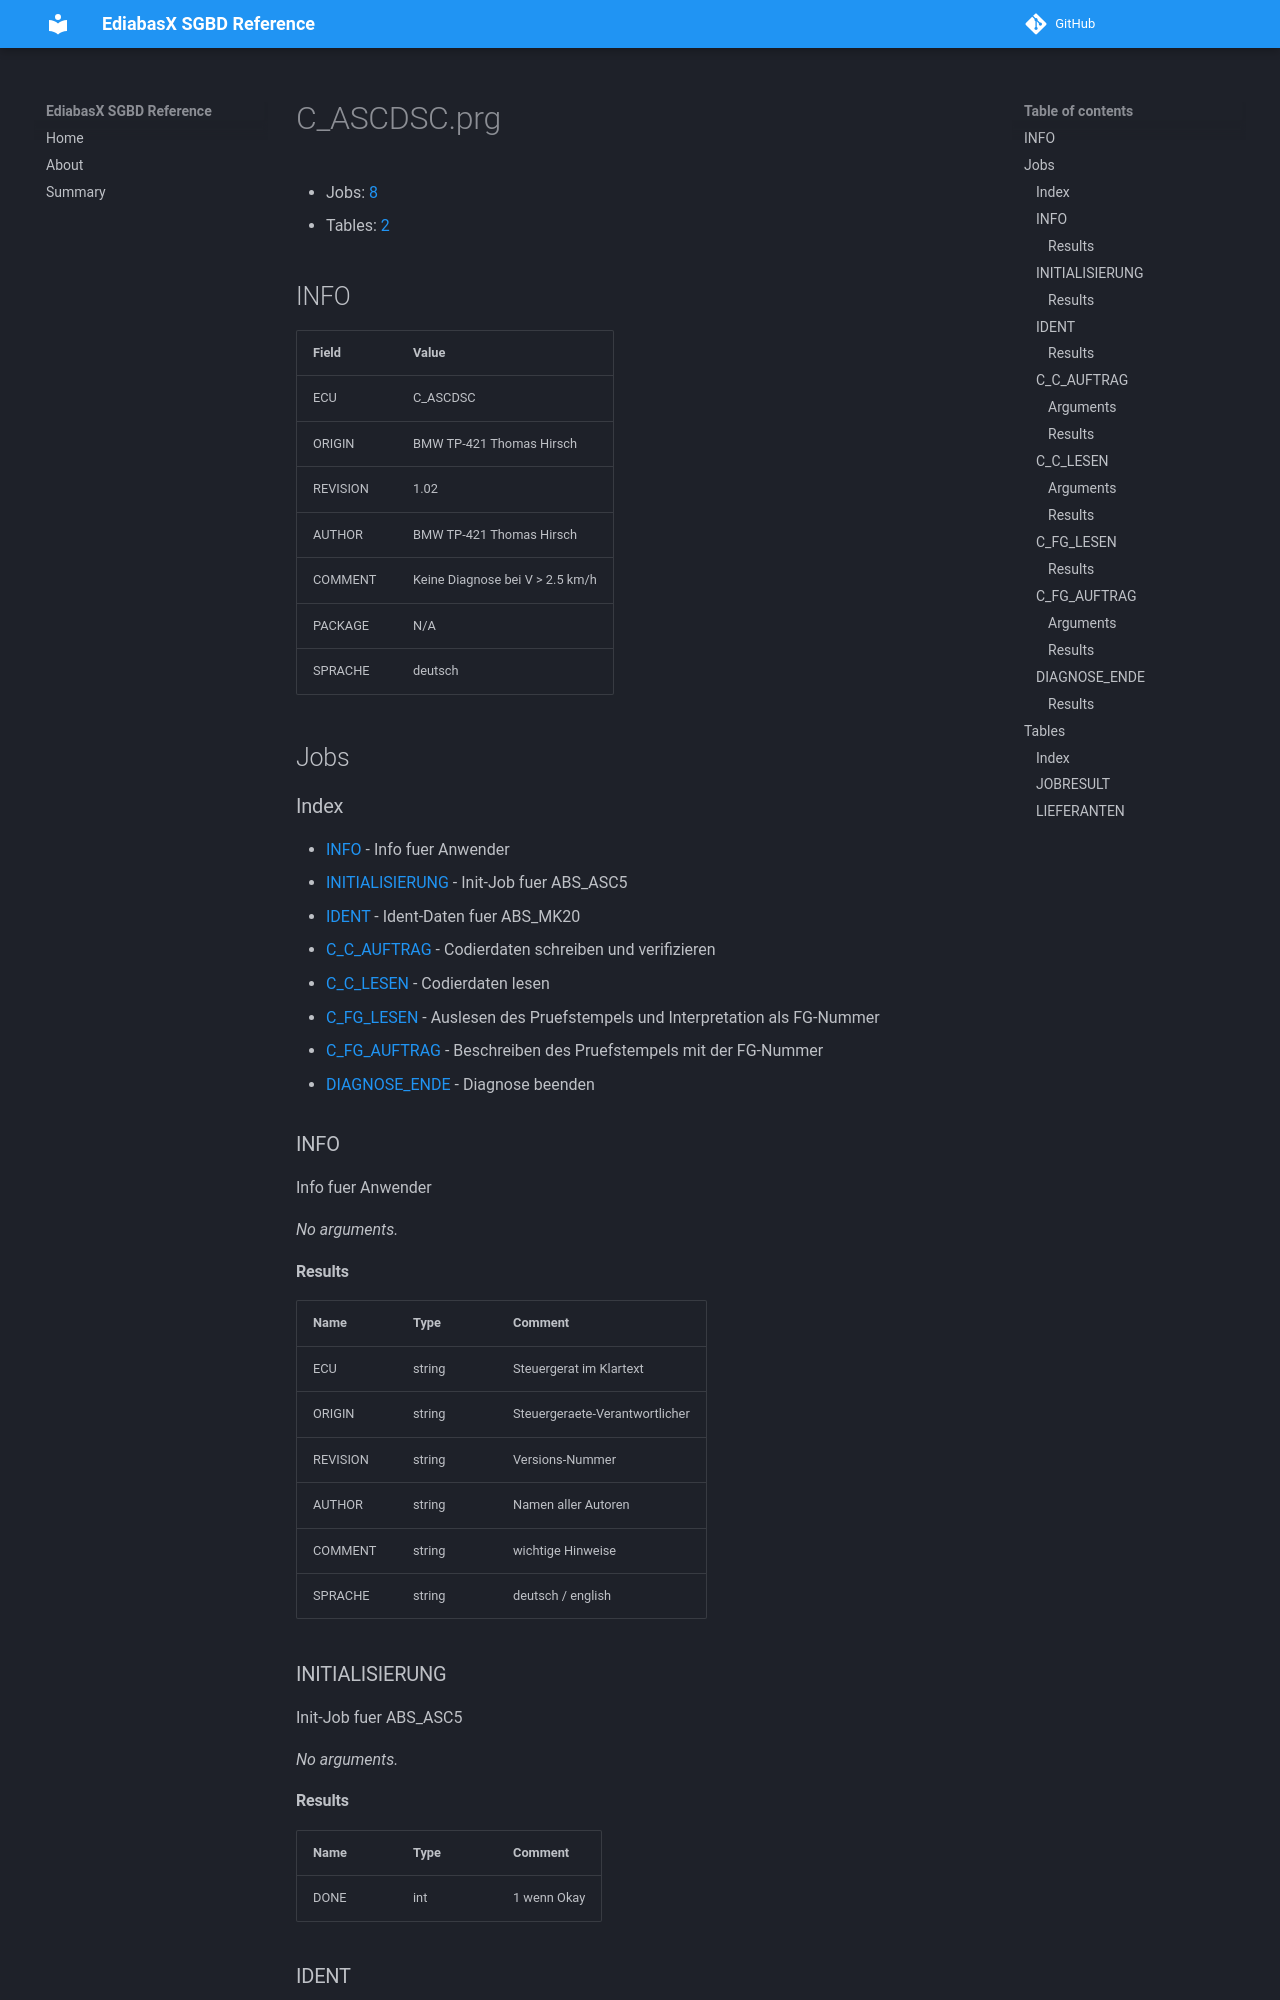

repository: emdzej/ediabasx-docs-sgbd · page: sgbd/C_ASCDSC/index.html · generator: mkdocs

# C_ASCDSC.prg

- Jobs: [8](#jobs)
- Tables: [2](#tables)

## INFO

| Field | Value |
| --- | --- |
| ECU | C_ASCDSC |
| ORIGIN | BMW TP-421 Thomas Hirsch |
| REVISION | 1.02 |
| AUTHOR | BMW TP-421 Thomas Hirsch |
| COMMENT | Keine Diagnose bei V &gt; 2.5 km/h |
| PACKAGE | N/A |
| SPRACHE | deutsch |

## Jobs

### Index

- [INFO](#job-info) - Info fuer Anwender
- [INITIALISIERUNG](#job-initialisierung) - Init-Job fuer ABS_ASC5
- [IDENT](#job-ident) - Ident-Daten fuer ABS_MK20
- [C_C_AUFTRAG](#job-c-c-auftrag) - Codierdaten schreiben und verifizieren
- [C_C_LESEN](#job-c-c-lesen) - Codierdaten lesen
- [C_FG_LESEN](#job-c-fg-lesen) - Auslesen des Pruefstempels und Interpretation als FG-Nummer
- [C_FG_AUFTRAG](#job-c-fg-auftrag) - Beschreiben des Pruefstempels mit der FG-Nummer
- [DIAGNOSE_ENDE](#job-diagnose-ende) - Diagnose beenden

<a id="job-info"></a>
### INFO

Info fuer Anwender

_No arguments._

#### Results

| Name | Type | Comment |
| --- | --- | --- |
| ECU | string | Steuergerat im Klartext |
| ORIGIN | string | Steuergeraete-Verantwortlicher |
| REVISION | string | Versions-Nummer |
| AUTHOR | string | Namen aller Autoren |
| COMMENT | string | wichtige Hinweise |
| SPRACHE | string | deutsch / english |

<a id="job-initialisierung"></a>
